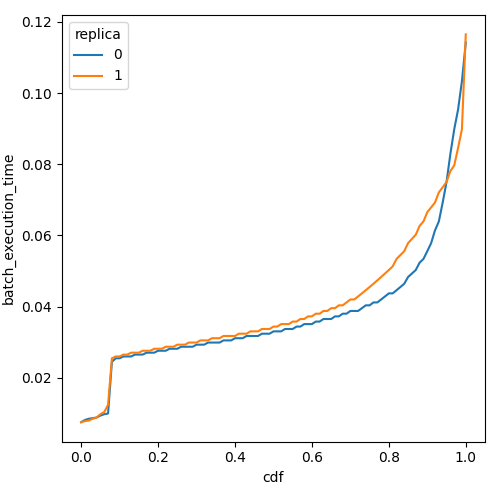

Source data for this figure (header and first rows):
cdf, batch_execution_time, replica
0.0, 0.00752, 0
0.01, 0.008146, 0
0.02, 0.008479, 0
0.03, 0.00865, 0
0.04, 0.008825, 0
0.05, 0.00937, 0
0.06, 0.009753, 0
0.07, 0.00995, 0
0.08, 0.02447, 0
0.09, 0.02547, 0
0.1, 0.02547, 0
0.11, 0.02599, 0
0.12, 0.02599, 0
0.13, 0.02599, 0
0.14, 0.02651, 0
0.15, 0.02651, 0
0.16, 0.02651, 0
0.17, 0.02705, 0
0.18, 0.02705, 0
0.19, 0.02705, 0
0.2, 0.02759, 0
0.21, 0.02759, 0
0.22, 0.02759, 0
0.23, 0.02815, 0
0.24, 0.02815, 0
0.25, 0.02815, 0
0.26, 0.02872, 0
0.27, 0.02872, 0
0.28, 0.02872, 0
0.29, 0.02872, 0
0.3, 0.0293, 0
0.31, 0.0293, 0
0.32, 0.0293, 0
0.33, 0.02989, 0
0.34, 0.02989, 0
0.35, 0.02989, 0
0.36, 0.02989, 0
0.37, 0.0305, 0
0.38, 0.0305, 0
0.39, 0.0305, 0
0.4, 0.03111, 0
0.41, 0.03111, 0
0.42, 0.03111, 0
0.43, 0.03174, 0
0.44, 0.03174, 0
0.45, 0.03174, 0
0.46, 0.03174, 0
0.47, 0.03238, 0
0.48, 0.03238, 0
0.49, 0.03238, 0
0.5, 0.03304, 0
0.51, 0.03304, 0
0.52, 0.03304, 0
0.53, 0.0337, 0
0.54, 0.0337, 0
0.55, 0.0337, 0
0.56, 0.03438, 0
0.57, 0.03438, 0
0.58, 0.03508, 0
0.59, 0.03508, 0
... 142 more rows
